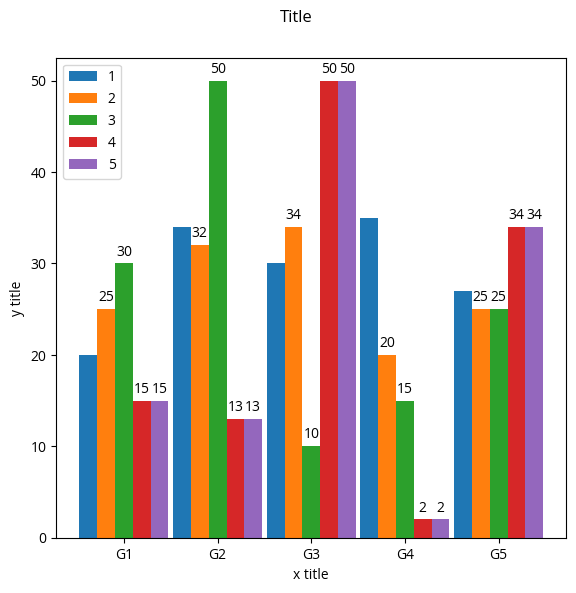

Recreate this plot in Python.
# -*- coding: utf-8 -*-

'''
Grouped bars plot.
'''

import matplotlib.pyplot as plt
import numpy as np


class GroupedBars(object):

    def __init__(
            self,
            figure,
            group_size,
            title=None,
            xtitle=None,
            ytitle=None,
            labels=[],
            axis_size_rectangle=None,
            grid=False):
        self.group_size = group_size
        self.load = 0
        self.width = 0.95 / group_size
        self.x = np.arange(len(labels)) + 1
        if title is not None:
            figure.suptitle(title)
        if axis_size_rectangle is None:
            axis_size_rectangle = [0.1, 0.1, 0.85, 0.8]
        self.axis = figure.add_axes(axis_size_rectangle)
        if xtitle is not None:
            self.axis.set_xlabel(xtitle)
        if ytitle is not None:
            self.axis.set_ylabel(ytitle)
        self.axis.set_xticks(self.x)
        self.axis.grid(grid)
        self.axis.set_xticklabels(labels)

    def add_data(self, values, annotate=True, *args, **kw):
        if self.load == self.group_size:
            print('WARNING: GroupedBars chart is full!')
            return

        rects = self.axis.bar(self.x - 0.95 / 2 + self.load * self.width,
                              values, self.width, align='edge', *args, **kw)
        self.load += 1

        if not annotate:
            return
        for rect in rects:
            height = rect.get_height()
            self.axis.annotate(
                '{}'.format(height),
                xy=(rect.get_x() + rect.get_width() / 2, height),
                xytext=(0, 3),  # 3 points vertical offset
                textcoords="offset points",
                ha='center', va='bottom')

    def add_legend(self, *args, **kw):
        '''
        Add legend. Has to be called after all lines were added.
        '''
        self.axis.legend(*args, **kw)

    def show_or_save(self, output_path=None, *args, **kw):
        '''
        Show or save figure to a file.
        '''
        if output_path is None:
            plt.show()
        else:
            plt.savefig(output_path, *args, **kw)


def draw(output_path=None):
    '''
    Args:
        output_path: path to output file, if the output_path is
                     None than graph will be shown inside a window
    '''
    plt.rc('font', family="Open Sans")
    fig = plt.figure(figsize=(6, 6))
    labels = ['G1', 'G2', 'G3', 'G4', 'G5']
    grouped_bars = GroupedBars(
        fig, 5,
        'Title',
        'x title',
        'y title',
        labels=labels)
    grouped_bars.add_data([20, 34, 30, 35, 27], annotate=False, label='1')
    grouped_bars.add_data([25, 32, 34, 20, 25], label='2')
    grouped_bars.add_data([30, 50, 10, 15, 25], label='3')
    grouped_bars.add_data([15, 13, 50, 2, 34], label='4')
    grouped_bars.add_data([15, 13, 50, 2, 34], label='5')
    grouped_bars.add_data([15, 13, 50, 2, 34], label='6')
    grouped_bars.add_legend(loc='upper left')
    grouped_bars.show_or_save(output_path)


if __name__ == "__main__":
    draw()
